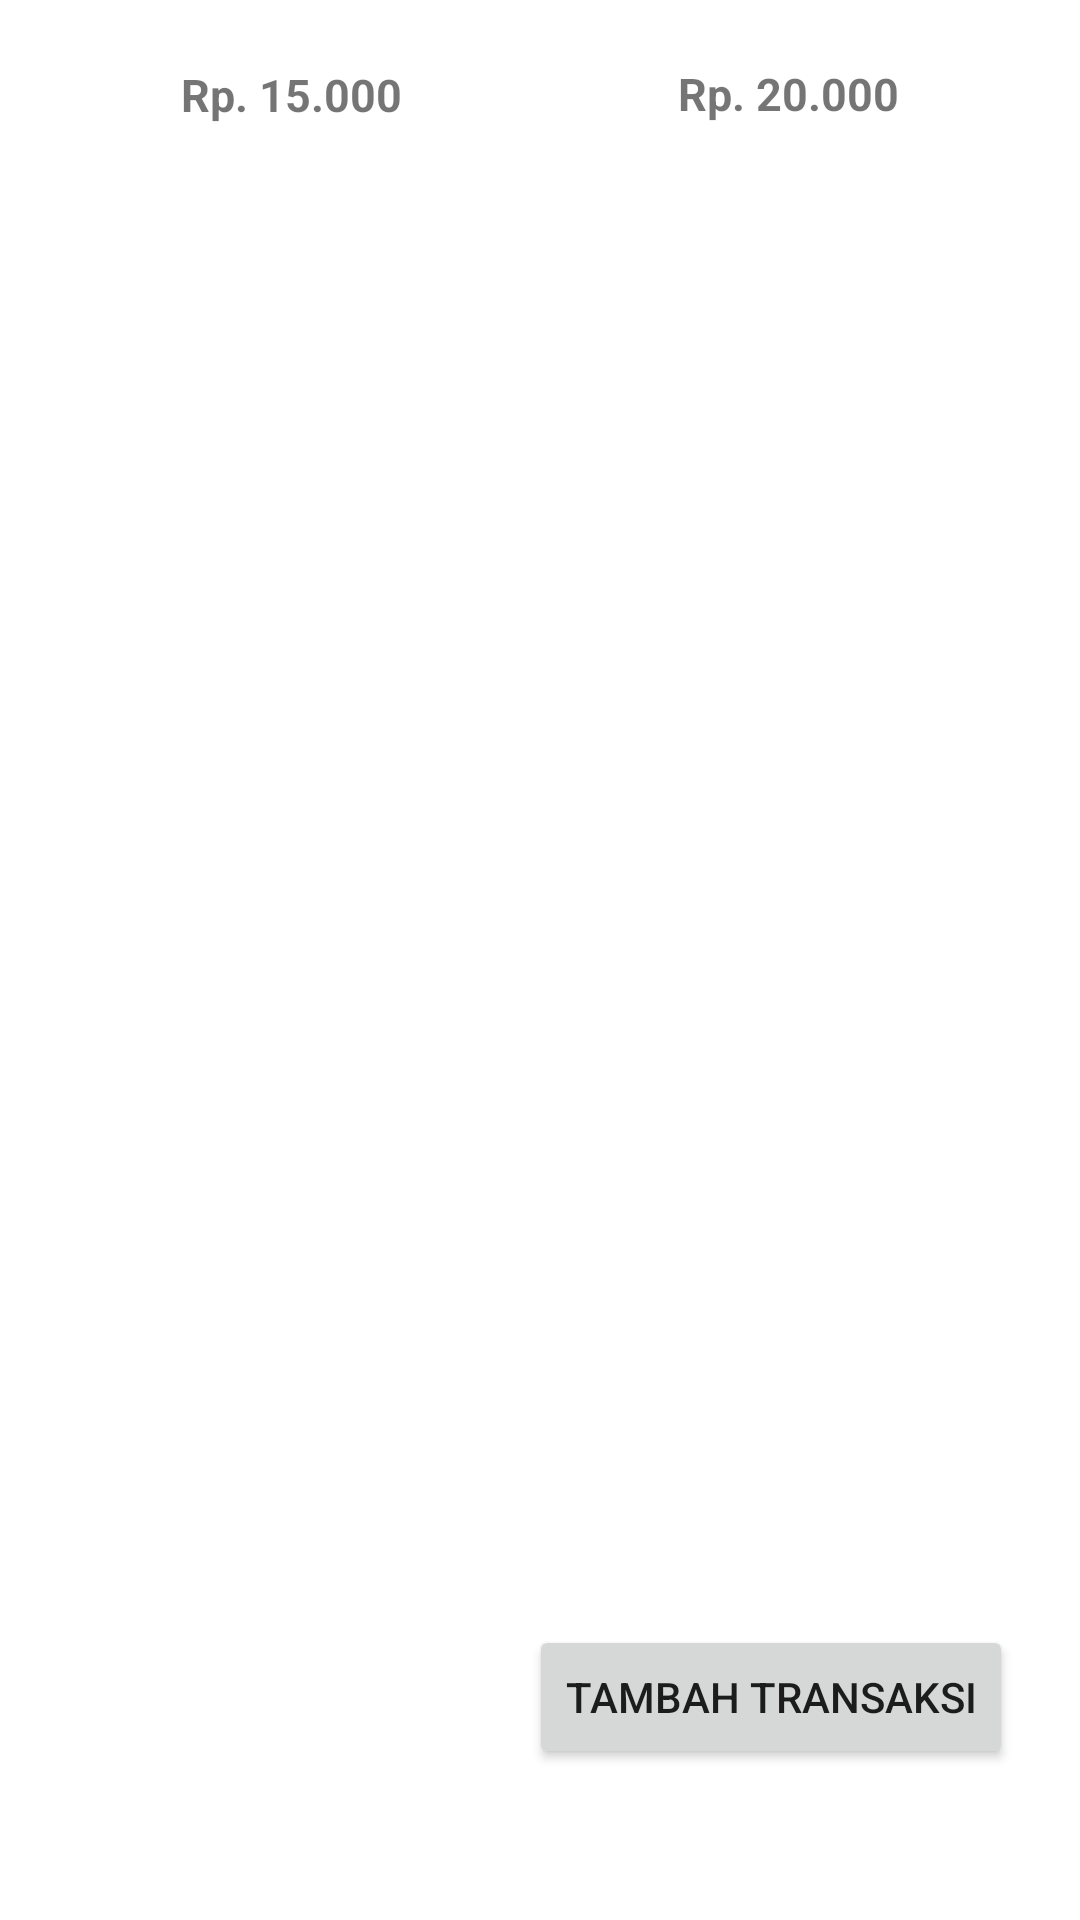

Layout XML and referenced resources for this Android screen:
<!-- AndroidManifest.xml: application theme Theme.2_Catatan_Keuangan -->
<!-- res/layout/fragment_home.xml -->
<?xml version="1.0" encoding="utf-8"?>
<FrameLayout xmlns:android="http://schemas.android.com/apk/res/android"
    xmlns:app="http://schemas.android.com/apk/res-auto"
    xmlns:tools="http://schemas.android.com/tools"
    android:layout_width="match_parent"
    android:layout_height="match_parent"
    tools:context=".homeFragment">

    <LinearLayout
        android:layout_width="match_parent"
        android:layout_height="match_parent"
        android:orientation="horizontal">

        <androidx.constraintlayout.widget.ConstraintLayout
            android:layout_width="match_parent"
            android:layout_height="match_parent">

            <LinearLayout
                android:id="@+id/linearLayout"
                android:layout_width="match_parent"
                android:layout_height="match_parent"
                android:orientation="vertical"></LinearLayout>

            <TextView
                android:id="@+id/textView6"
                android:layout_width="wrap_content"
                android:layout_height="wrap_content"
                android:layout_marginStart="84dp"
                android:layout_marginLeft="84dp"
                android:layout_marginTop="24dp"
                android:layout_marginEnd="100dp"
                android:layout_marginRight="100dp"
                android:layout_marginBottom="4dp"
                android:text="@string/rp_20_000"
                android:textSize="15sp"
                android:textStyle="bold"
                app:layout_constraintBottom_toTopOf="@+id/textView3"
                app:layout_constraintEnd_toEndOf="parent"
                app:layout_constraintStart_toEndOf="@+id/textView5"
                app:layout_constraintTop_toTopOf="parent"
                app:layout_constraintVertical_bias="1.0" />

            <TextView
                android:id="@+id/textView5"
                android:layout_width="wrap_content"
                android:layout_height="wrap_content"
                android:layout_marginStart="100dp"
                android:layout_marginLeft="100dp"
                android:layout_marginTop="24dp"
                android:layout_marginEnd="8dp"
                android:layout_marginRight="8dp"
                android:layout_marginBottom="4dp"
                android:text="@string/rp_15_000"
                android:textSize="15sp"
                android:textStyle="bold"
                app:layout_constraintBottom_toTopOf="@+id/textView"
                app:layout_constraintEnd_toStartOf="@+id/textView6"
                app:layout_constraintStart_toStartOf="parent"
                app:layout_constraintTop_toTopOf="parent"
                app:layout_constraintVertical_bias="1.0" />

            <TextView
                android:id="@+id/textView"
                android:layout_width="wrap_content"
                android:layout_height="wrap_content"
                android:layout_marginStart="100dp"
                android:layout_marginLeft="100dp"
                android:layout_marginTop="48dp"
                android:layout_marginEnd="90dp"
                android:layout_marginRight="90dp"
                android:layout_marginBottom="610dp"
                android:text="Pengeluaran"
                android:textSize="10dp"
                app:layout_constraintBottom_toBottomOf="parent"
                app:layout_constraintEnd_toStartOf="@+id/textView3"
                app:layout_constraintStart_toStartOf="parent"
                app:layout_constraintTop_toTopOf="parent" />

            <TextView
                android:id="@+id/textView3"
                android:layout_width="53dp"
                android:layout_height="13dp"
                android:layout_marginTop="48dp"
                android:layout_marginEnd="100dp"
                android:layout_marginRight="100dp"
                android:layout_marginBottom="610dp"
                android:text="Pemasukan"
                android:textSize="10dp"
                app:layout_constraintBottom_toBottomOf="parent"
                app:layout_constraintEnd_toEndOf="parent"
                app:layout_constraintHorizontal_bias="0.441"
                app:layout_constraintStart_toEndOf="@+id/textView"
                app:layout_constraintTop_toTopOf="parent" />

            <Button
                android:id="@+id/tambahpemasukan"
                android:layout_width="wrap_content"
                android:layout_height="wrap_content"
                android:layout_marginStart="60dp"
                android:layout_marginLeft="60dp"
                android:layout_marginTop="400dp"
                android:layout_marginEnd="1dp"
                android:layout_marginRight="1dp"
                android:layout_marginBottom="30dp"
                android:text="Tambah Transaksi"
                app:layout_constraintBottom_toBottomOf="parent"
                app:layout_constraintEnd_toEndOf="parent"
                app:layout_constraintHorizontal_bias="0.845"
                app:layout_constraintStart_toStartOf="parent"
                app:layout_constraintTop_toTopOf="parent"
                app:layout_constraintVertical_bias="0.875" />

        </androidx.constraintlayout.widget.ConstraintLayout>

    </LinearLayout>

</FrameLayout>
<!-- resources referenced by this layout -->
<resources>
  <string name="rp_15_000">Rp. 15.000</string>
  <string name="rp_20_000">Rp. 20.000</string>
  <style name="Theme.2_Catatan_Keuangan" parent="Theme.MaterialComponents.DayNight.DarkActionBar">
          
          <item name="colorPrimary">@color/purple_500</item>
          <item name="colorPrimaryVariant">@color/purple_700</item>
          <item name="colorOnPrimary">@color/white</item>
          
          <item name="colorSecondary">@color/teal_200</item>
          <item name="colorSecondaryVariant">@color/teal_700</item>
          <item name="colorOnSecondary">@color/black</item>
          
          <item name="android:statusBarColor" tools:targetApi="l">?attr/colorPrimaryVariant</item>
          
      </style>
  <!-- not gathered from this repository: default colours our renderer supplied (Android Studio template values) -->
  <color name="purple_500">#FF6200EE</color>
  <color name="purple_700">#FF3700B3</color>
  <color name="teal_200">#FF03DAC5</color>
  <color name="teal_700">#FF018786</color>
  <color name="black">#FF000000</color>
  <color name="white">#FFFFFFFF</color>
</resources>
